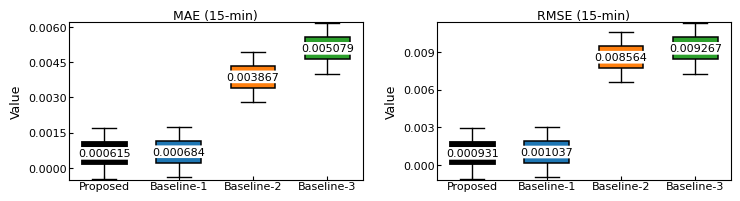
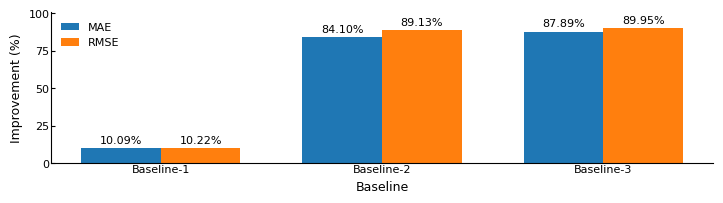

These charts were generated, in order, by the following Python code:
import os
import numpy as np
import matplotlib.pyplot as plt
from matplotlib.patches import Rectangle
from matplotlib.ticker import MaxNLocator

# ============================================================
# ACM acmart-friendly DOUBLE-column settings (for 1×2 layout)
# ============================================================
FIG_W = 7.16   # ~ACM double-column width
FIG_H = 2.25   # good height for 1×2 panels
DPI   = 300

plt.rcParams.update({
    "font.family": ["Linux Libertine"],
    "font.size": 9,
    "axes.labelsize": 9,
    "axes.titlesize": 9,
    "xtick.labelsize": 8,
    "ytick.labelsize": 8,
    "legend.fontsize": 8,
    "pdf.fonttype": 42,
    "ps.fonttype": 42,
    # NOTE: no bold anywhere
})

# ============================================================
# DATA (from your LaTeX table)
# ============================================================
MODELS  = ["Proposed", "Baseline-1", "Baseline-2", "Baseline-3"]
METRICS = ["MAE", "RMSE"]

VALS = {
    "Proposed":   {"MAE":0.000615, "RMSE":0.000931},
    "Baseline-1": {"MAE":0.000684, "RMSE":0.001037},
    "Baseline-2": {"MAE":0.003867, "RMSE":0.008564},
    "Baseline-3": {"MAE":0.005079, "RMSE":0.009267},
}

COLORS = {
    "Proposed":   "#000000",
    "Baseline-1": "#1f77b4",
    "Baseline-2": "#ff7f0e",
    "Baseline-3": "#2ca02c",
}

# ============================================================
# AESTHETIC CONTROLS (fake-boxplot look)
# ============================================================
PAD_FRAC         = 0.25
BOX_HALFH_FRAC   = 0.07
WHISK_HALFH_FRAC = 0.16
BOX_HALF_WIDTH   = 0.30

MIN_SPAN_FRAC_OF_MAG = 0.02
MIN_SPAN_ABS         = 1e-9
VALUE_TEXT_SIZE      = 8

# ============================================================
# Helpers
# ============================================================
def compute_axis_limits(y_values):
    ymin, ymax = float(np.min(y_values)), float(np.max(y_values))
    span = ymax - ymin
    if span < 1e-15:
        mag = max(abs(ymin), abs(ymax), 1e-15)
        span = max(MIN_SPAN_ABS, MIN_SPAN_FRAC_OF_MAG * mag)
        ymin = ymin - 0.5 * span
        ymax = ymax + 0.5 * span
    ymin_show = ymin - PAD_FRAC * span
    ymax_show = ymax + PAD_FRAC * span
    return ymin_show, ymax_show

def fmt_value(v):
    return f"{v:.6f}"

def add_center_value(ax, x0, y0, facecolor="white"):
    ax.text(
        x0, y0, fmt_value(y0),
        ha="center", va="center",
        fontsize=VALUE_TEXT_SIZE,
        color="black",
        bbox=dict(boxstyle="round,pad=0.12", facecolor=facecolor, edgecolor="none", alpha=1.0),
        zorder=10
    )

def draw_clean_fake_box(ax, x0, y0, span, color, is_proposed=False):
    box_hh   = BOX_HALFH_FRAC * span
    whisk_hh = WHISK_HALFH_FRAC * span

    rect = Rectangle(
        (x0 - BOX_HALF_WIDTH, y0 - box_hh),
        2 * BOX_HALF_WIDTH,
        2 * box_hh,
        facecolor=color,
        edgecolor="black",
        linewidth=1.3 if is_proposed else 1.1,  # subtle emphasis only via thickness
        alpha=1.0,
        zorder=3
    )
    ax.add_patch(rect)

    # whiskers OUTSIDE the box only
    ax.plot([x0, x0], [y0 + box_hh, y0 + whisk_hh], color="black", linewidth=1.0, zorder=2)
    ax.plot([x0, x0], [y0 - whisk_hh, y0 - box_hh], color="black", linewidth=1.0, zorder=2)

    capw = 0.16
    ax.plot([x0 - capw, x0 + capw], [y0 + whisk_hh, y0 + whisk_hh], color="black", linewidth=1.0, zorder=2)
    ax.plot([x0 - capw, x0 + capw], [y0 - whisk_hh, y0 - whisk_hh], color="black", linewidth=1.0, zorder=2)

    add_center_value(ax, x0, y0, facecolor="white")

def style_axes_acm(ax):
    ax.tick_params(direction="in", length=3, width=0.8)
    ax.tick_params(axis="y", pad=1)
    ax.tick_params(axis="x", pad=1)
    for s in ax.spines.values():
        s.set_linewidth(0.8)
    ax.grid(False)
    ax.yaxis.set_major_locator(MaxNLocator(5))

# ============================================================
# Main plotting function (HORIZONTAL layout)
# ============================================================
def plot_fakebox_mae_rmse_acm(
    out_dir="figures_acm",
    out_name="proposed_vs_baselines_mae_rmse_fakebox_horizontal"
):
    os.makedirs(out_dir, exist_ok=True)

    fig, axes = plt.subplots(1, 2, figsize=(FIG_W, FIG_H), dpi=DPI)

    x = np.arange(len(MODELS))
    title_map = {"MAE": "MAE (15-min)", "RMSE": "RMSE (15-min)"}

    for ax, met in zip(axes, METRICS):
        yvals = np.array([VALS[m][met] for m in MODELS], dtype=float)
        ymin_show, ymax_show = compute_axis_limits(yvals)
        span = ymax_show - ymin_show

        for i, m in enumerate(MODELS):
            draw_clean_fake_box(
                ax, x[i], yvals[i], span,
                COLORS[m],
                is_proposed=(m == "Proposed")
            )

        ax.set_title(title_map[met], pad=2)
        ax.set_ylim([ymin_show, ymax_show])
        ax.set_ylabel("Value")
        ax.set_xticks(x)
        ax.set_xticklabels(MODELS, rotation=0, ha="center")
        style_axes_acm(ax)

    # Spacing tuned for double-column width (clean, not congested)
    fig.subplots_adjust(left=0.07, right=0.995, bottom=0.22, top=0.92, wspace=0.25)

    base = os.path.join(out_dir, out_name)
    fig.savefig(base + ".pdf", bbox_inches="tight", pad_inches=0.01)
    fig.savefig(base + ".png", dpi=DPI, bbox_inches="tight", pad_inches=0.01)

    plt.show()
    plt.close(fig)

    print(f"Saved: {base}.pdf and {base}.png")

if __name__ == "__main__":
    plot_fakebox_mae_rmse_acm(
        out_dir="figures_acm",
        out_name="proposed_vs_baselines_mae_rmse_fakebox_horizontal"
    )
import os
import numpy as np
import matplotlib.pyplot as plt
from matplotlib.ticker import MaxNLocator

# ============================================================
# ACM-style settings (NO bold)
# ============================================================
DPI   = 300
FIG_W = 7.16   # double-column (recommended for grouped bars)
FIG_H = 2.25

plt.rcParams.update({
    "font.family": ["Linux Libertine"],
    "font.size": 9,
    "axes.labelsize": 9,
    "axes.titlesize": 9,
    "xtick.labelsize": 8,
    "ytick.labelsize": 8,
    "pdf.fonttype": 42,
    "ps.fonttype": 42,
})

# ============================================================
# DATA (from your table)
# ============================================================
proposed = {"MAE": 0.000615, "RMSE": 0.000931}
baselines = {
    "Baseline-1": {"MAE": 0.000684, "RMSE": 0.001037},
    "Baseline-2": {"MAE": 0.003867, "RMSE": 0.008564},
    "Baseline-3": {"MAE": 0.005079, "RMSE": 0.009267},
}

labels = list(baselines.keys())

# improvement% = (1 - proposed/baseline)*100
mae_impr  = np.array([(1 - proposed["MAE"]  / baselines[k]["MAE"])  * 100 for k in labels], dtype=float)
rmse_impr = np.array([(1 - proposed["RMSE"] / baselines[k]["RMSE"]) * 100 for k in labels], dtype=float)

# ============================================================
# Plot (grouped bars)
# ============================================================
fig, ax = plt.subplots(figsize=(FIG_W, FIG_H), dpi=DPI)

x = np.arange(len(labels))
w = 0.36

bars_mae  = ax.bar(x - w/2, mae_impr,  width=w, label="MAE")
bars_rmse = ax.bar(x + w/2, rmse_impr, width=w, label="RMSE")

# labels (NO title)
ax.set_ylabel("Improvement (%)")
ax.set_xlabel("Baseline")

# spines/ticks like your ACM plots, but remove "lines" you disliked
ax.tick_params(axis="y", direction="in",  length=3, width=0.8, pad=1)
ax.tick_params(axis="x", direction="out", length=0, width=0.8, pad=1)  # no x tick marks

for s in ax.spines.values():
    s.set_linewidth(0.8)

ax.spines["top"].set_visible(False)    # remove top line
ax.spines["right"].set_visible(False)  # remove right line

ax.set_xticks(x)
ax.set_xticklabels(labels, rotation=0, ha="center")

ax.yaxis.set_major_locator(MaxNLocator(5))
ax.grid(False)

# y-limit so labels fit
ymax = float(max(mae_impr.max(), rmse_impr.max()))
ax.set_ylim(0, ymax * 1.12)

# legend (clean, no box)
ax.legend(loc="upper left", frameon=False, handlelength=1.6)

# put value labels WITH % sign on top of each bar
def annotate(bars, vals):
    for rect, v in zip(bars, vals):
        ax.text(
            rect.get_x() + rect.get_width()/2,
            rect.get_height() + 0.02*ymax,
            f"{v:.2f}%",
            ha="center", va="bottom",
            fontsize=8
        )

annotate(bars_mae, mae_impr)
annotate(bars_rmse, rmse_impr)

fig.subplots_adjust(left=0.07, right=0.995, bottom=0.28, top=0.95)

# ============================================================
# Save (optional) — comment out if you don't want saving
# ============================================================
out_dir = "figures_acm"
out_name = "mae_rmse_improvement_bar"
os.makedirs(out_dir, exist_ok=True)
base = os.path.join(out_dir, out_name)
fig.savefig(base + ".pdf", bbox_inches="tight", pad_inches=0.01)
fig.savefig(base + ".png", dpi=DPI, bbox_inches="tight", pad_inches=0.01)

plt.show()
plt.close(fig)
